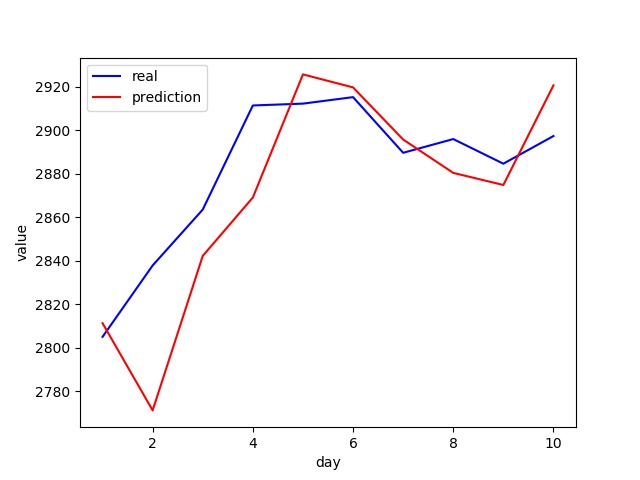

Data behind this chart, as committed beside it:
real, prediction
2805, 2811
2838, 2771
2864, 2842
2911, 2869
2912, 2926
2915, 2920
2890, 2896
2896, 2880
2885, 2875
2897, 2921
